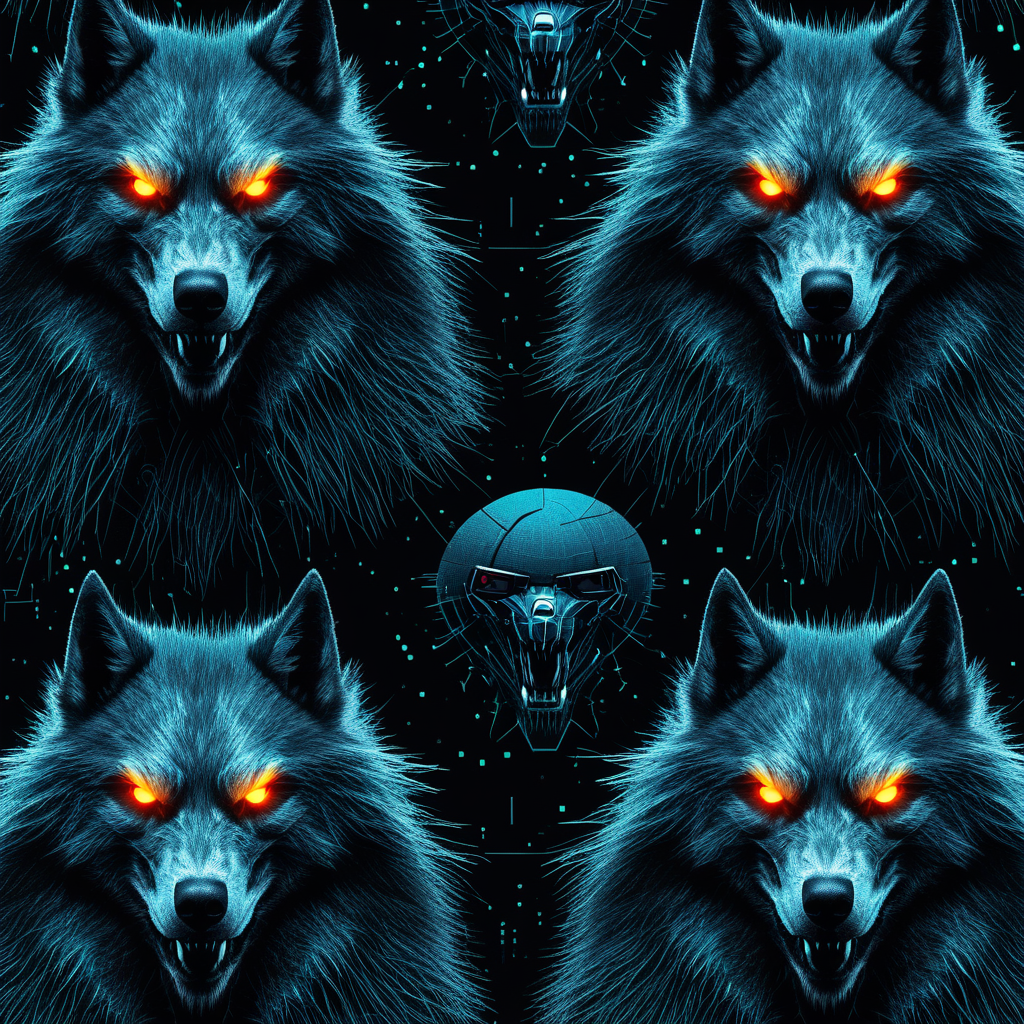
Generation parameters embedded in this image by AUTOMATIC1111 Stable Diffusion web UI or a fork of it (Forge, ...) (PNG 'parameters' text chunk):
<lora:seamless_texture:1> smlstxtr,  Halloween themed Werewolves, (Postmodernism:1.1) (Cyberpunk:1.3) seamless texture
Negative prompt: bad hands, bad feet, bad faces, weird arms and legs, tattoo, statue, picture frame, anime, cartoon
Steps: 30, Sampler: DPM++ 2M, Schedule type: Karras, CFG scale: 7, Seed: 1376500938, Size: 1024x1024, Model hash: 33e58e8668, Model: Juggernaut-XI-byRunDiffusion, Token merging ratio: 0.1, Lora hashes: "seamless_texture: 14f7c93cfec7", Version: v1.10.1